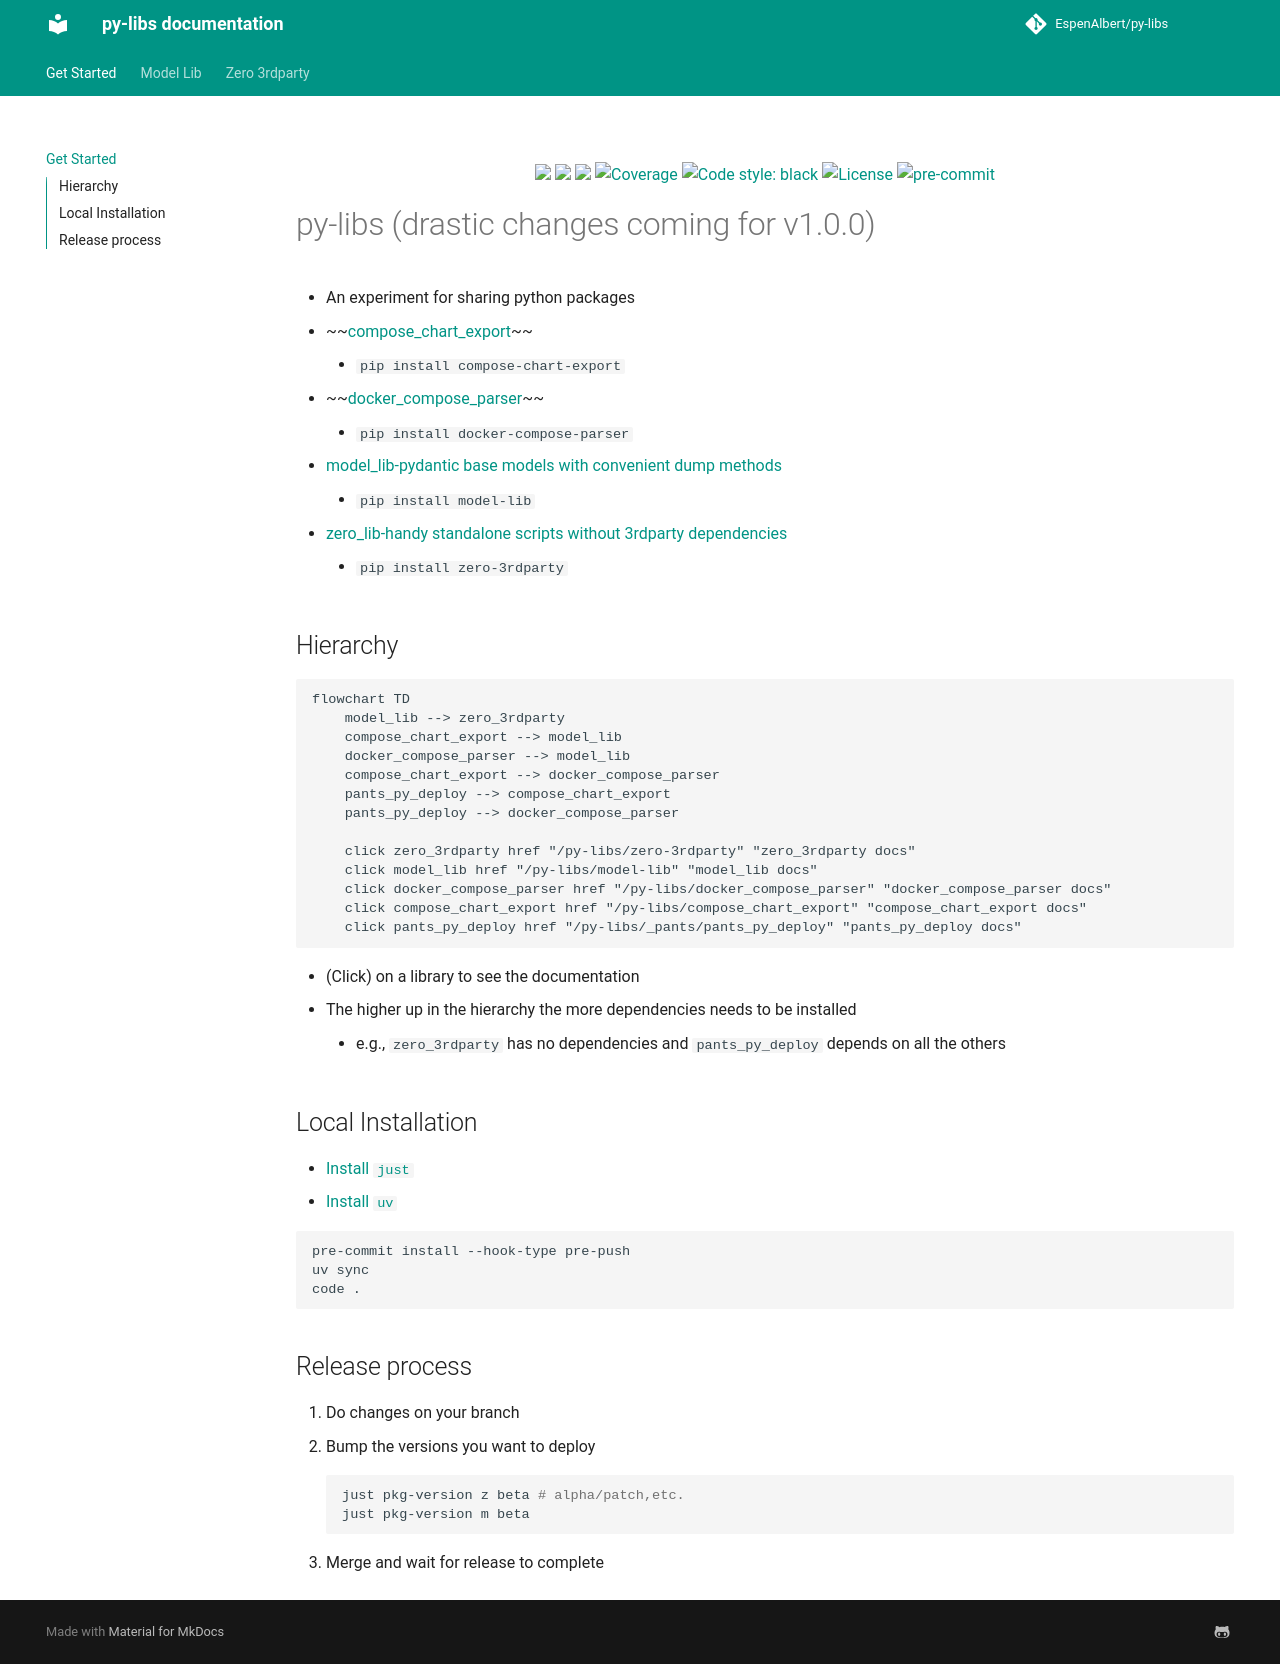

repository: EspenAlbert/py-libs · page: index.html · generator: mkdocs

<p align="center">
    <a href="https://github.com/EspenAlbert/py-libs/actions/workflows/ci.yaml" target="_blank">
        <img src="https://github.com/EspenAlbert/py-libs/actions/workflows/ci.yaml/badge.svg">
    </a>
    <a href="https://pypi.org/project/model-lib/" target="_blank">
        <img src="https://img.shields.io/pypi/v/model-lib.svg">
    </a>
    <a href="https://pypi.org/project/model-lib/" target="_blank">
        <img src="https://img.shields.io/pypi/pyversions/model-lib.svg">
    </a>
    <a href="https://codecov.io/gh/EspenAlbert/py-libs" target="_blank">
        <img src="https://img.shields.io/codecov/c/github/EspenAlbert/py-libs?color=%2334D058" alt="Coverage">
    </a>
    <a href="https://github.com/psf/black" target="_blank">
            <img src="https://img.shields.io/badge/code%20style-black-000000.svg" alt="Code style: black">
    </a>
    <a href="https://github.com/EspenAlbert/py-libs/blob/main/LICENSE" target="_blank">
            <img src="https://img.shields.io/badge/License-MIT-yellow.svg" alt="License">
    </a>
    <a href="https://github.com/pre-commit/pre-commit"><img src="https://img.shields.io/badge/pre--commit-enabled-brightgreen?logo=pre-commit" alt="pre-commit" style="max-width:100%;"></a>

</p>

# py-libs (drastic changes coming for v1.0.0)

- An experiment for sharing python packages
- ~~[compose_chart_export](./compose_chart_export/readme.md)~~
	- `pip install compose-chart-export`
- ~~[docker_compose_parser](./docker_compose_parser/readme.md)~~
	- `pip install docker-compose-parser`
- [model_lib-pydantic base models with convenient dump methods](./model-lib/readme.md)
	- `pip install model-lib`
- [zero_lib-handy standalone scripts without 3rdparty dependencies](./zero-3rdparty/readme.md)
	- `pip install zero-3rdparty`

## Hierarchy

```mermaid
flowchart TD
    model_lib --> zero_3rdparty
    compose_chart_export --> model_lib
    docker_compose_parser --> model_lib
    compose_chart_export --> docker_compose_parser
    pants_py_deploy --> compose_chart_export
    pants_py_deploy --> docker_compose_parser

    click zero_3rdparty href "/py-libs/zero-3rdparty" "zero_3rdparty docs"
    click model_lib href "/py-libs/model-lib" "model_lib docs"
    click docker_compose_parser href "/py-libs/docker_compose_parser" "docker_compose_parser docs"
    click compose_chart_export href "/py-libs/compose_chart_export" "compose_chart_export docs"
    click pants_py_deploy href "/py-libs/_pants/pants_py_deploy" "pants_py_deploy docs"
```

- (Click) on a library to see the documentation
- The higher up in the hierarchy the more dependencies needs to be installed
	- e.g., `zero_3rdparty` has no dependencies and `pants_py_deploy` depends on all the others

## Local Installation

- [Install `just`](https://just.systems/man/en/introduction.html)
- [Install `uv`](https://docs.astral.sh/uv/getting-started/installation/)

```sh
pre-commit install --hook-type pre-push
uv sync
code .
```

## Release process
1. Do changes on your branch
2. Bump the versions you want to deploy
```sh
just pkg-version z beta # alpha/patch,etc.
just pkg-version m beta
```
3. Merge and wait for release to complete
